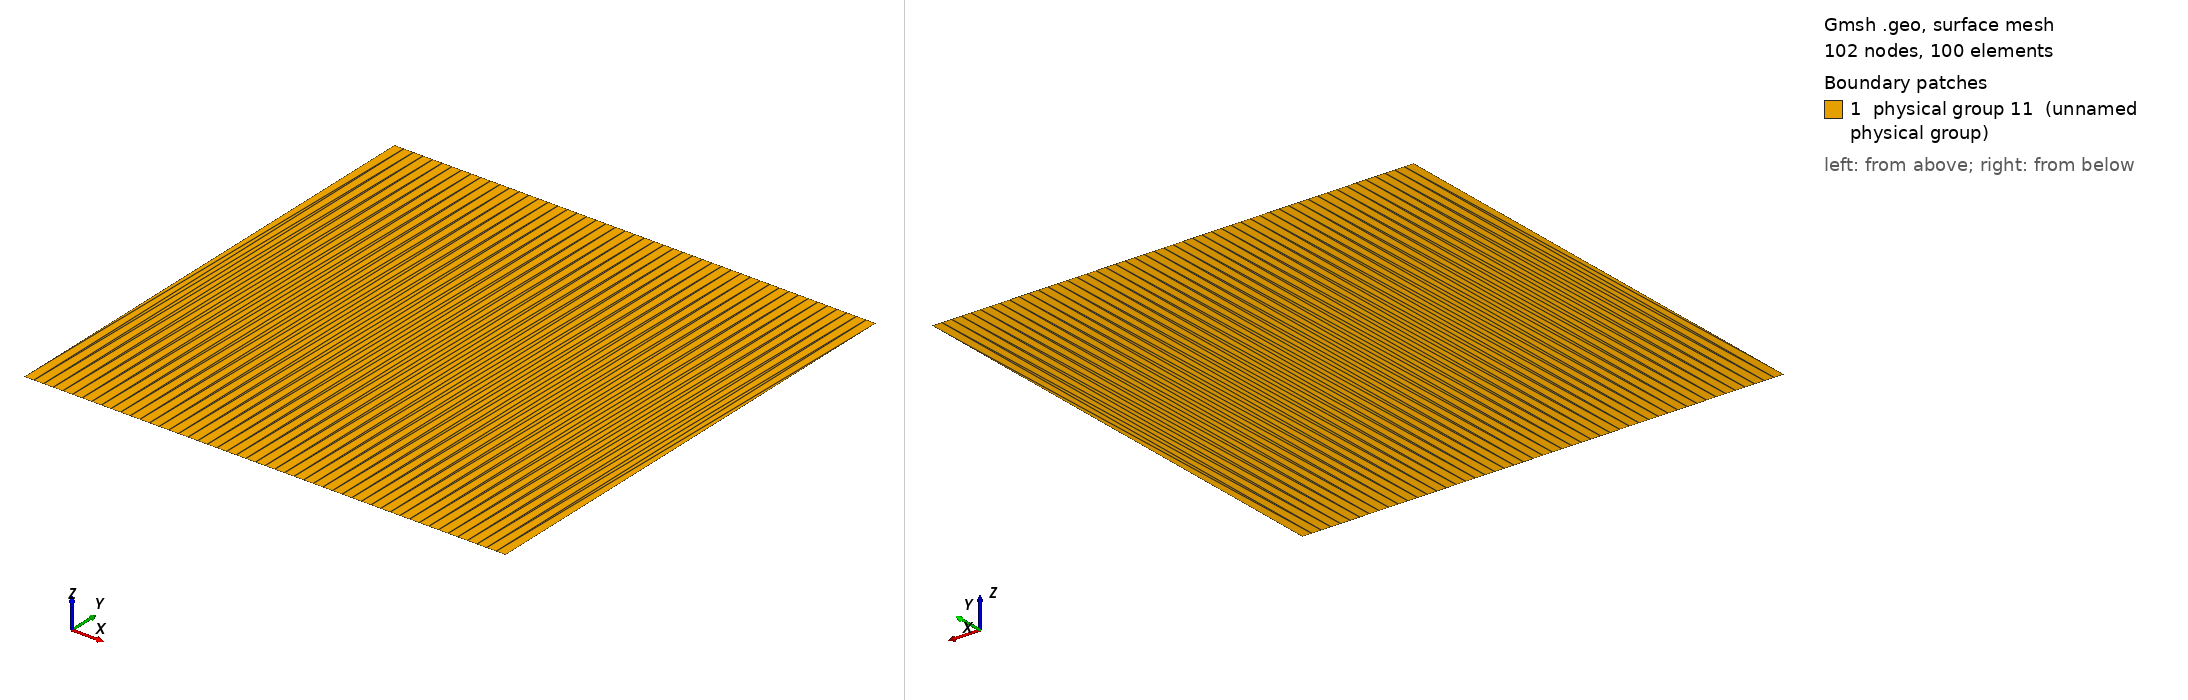

Gmsh geometry script, surface-meshed: 102 nodes, 100 surface elements. Boundary patches (legend numbers): 1 physical group 11 (unnamed physical group). Left view from above one corner, right view from below the opposite corner. Legend entries are the model's physical surfaces. The drawing asked Gmsh for element sizes between 1% and 20% of the model's largest extent; the script's own settings can give other sizes.

=== square.geo (drawn) ===
// define a layer variable
lay_x = 50;
lay_y = 1;

// define a len variable
len = 300.0;

Point(1) = {0.0, 0.0, 0.0, 1.0};

Extrude {len, 0.0, 0.0} {
  Point{1}; Layers{lay_x}; 
}

Extrude {0.0, len, 0.0} {
  Line{1}; Layers{lay_y}; 
}

Physical Line(7) = {1};
Physical Line(8) = {4};
Physical Line(9) = {2};
Physical Line(10) = {3};

Physical Surface(11) = {5};
